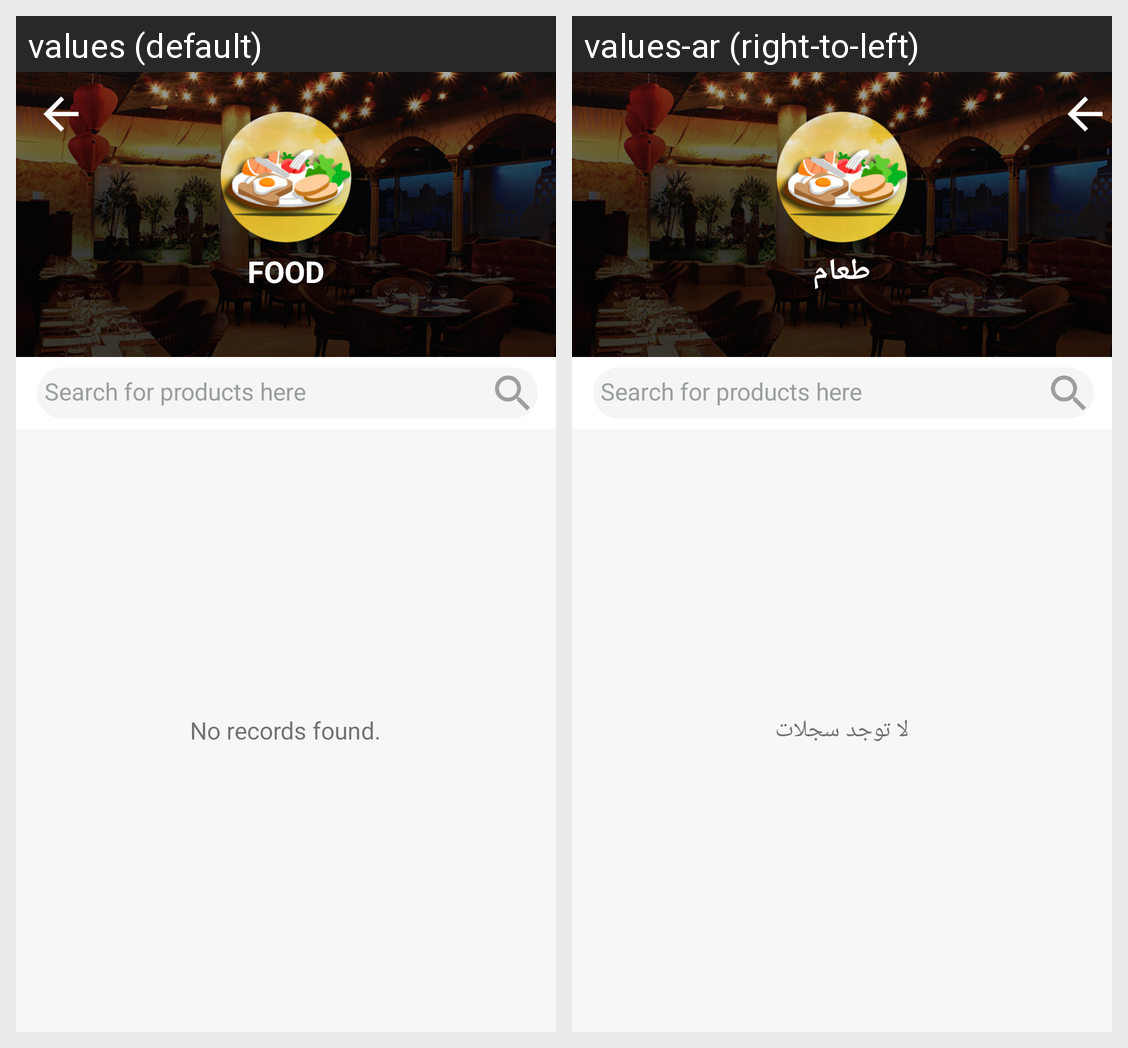

Translations of the strings shown on this Android screen, per locale in the grid:
Android screen res/layout/activity_nearme.xml rendered under 2 locales, left to right: values (default), values-ar (right-to-left). Device: Nexus 5 (rendered at 1080×1920; each locale shown at half size, 540×960, under a caption strip naming it); theme AppTheme.
Strings drawn on this screen, with the default value and each locale's value (text and hints the layout hard-codes, and strings that could not be matched under every locale, appear in the picture but are not listed):

home_mFood
  values: Food
  values-ar: طعام

food_noRecordFound
  values: No records found.
  values-ar: لا توجد سجلات
